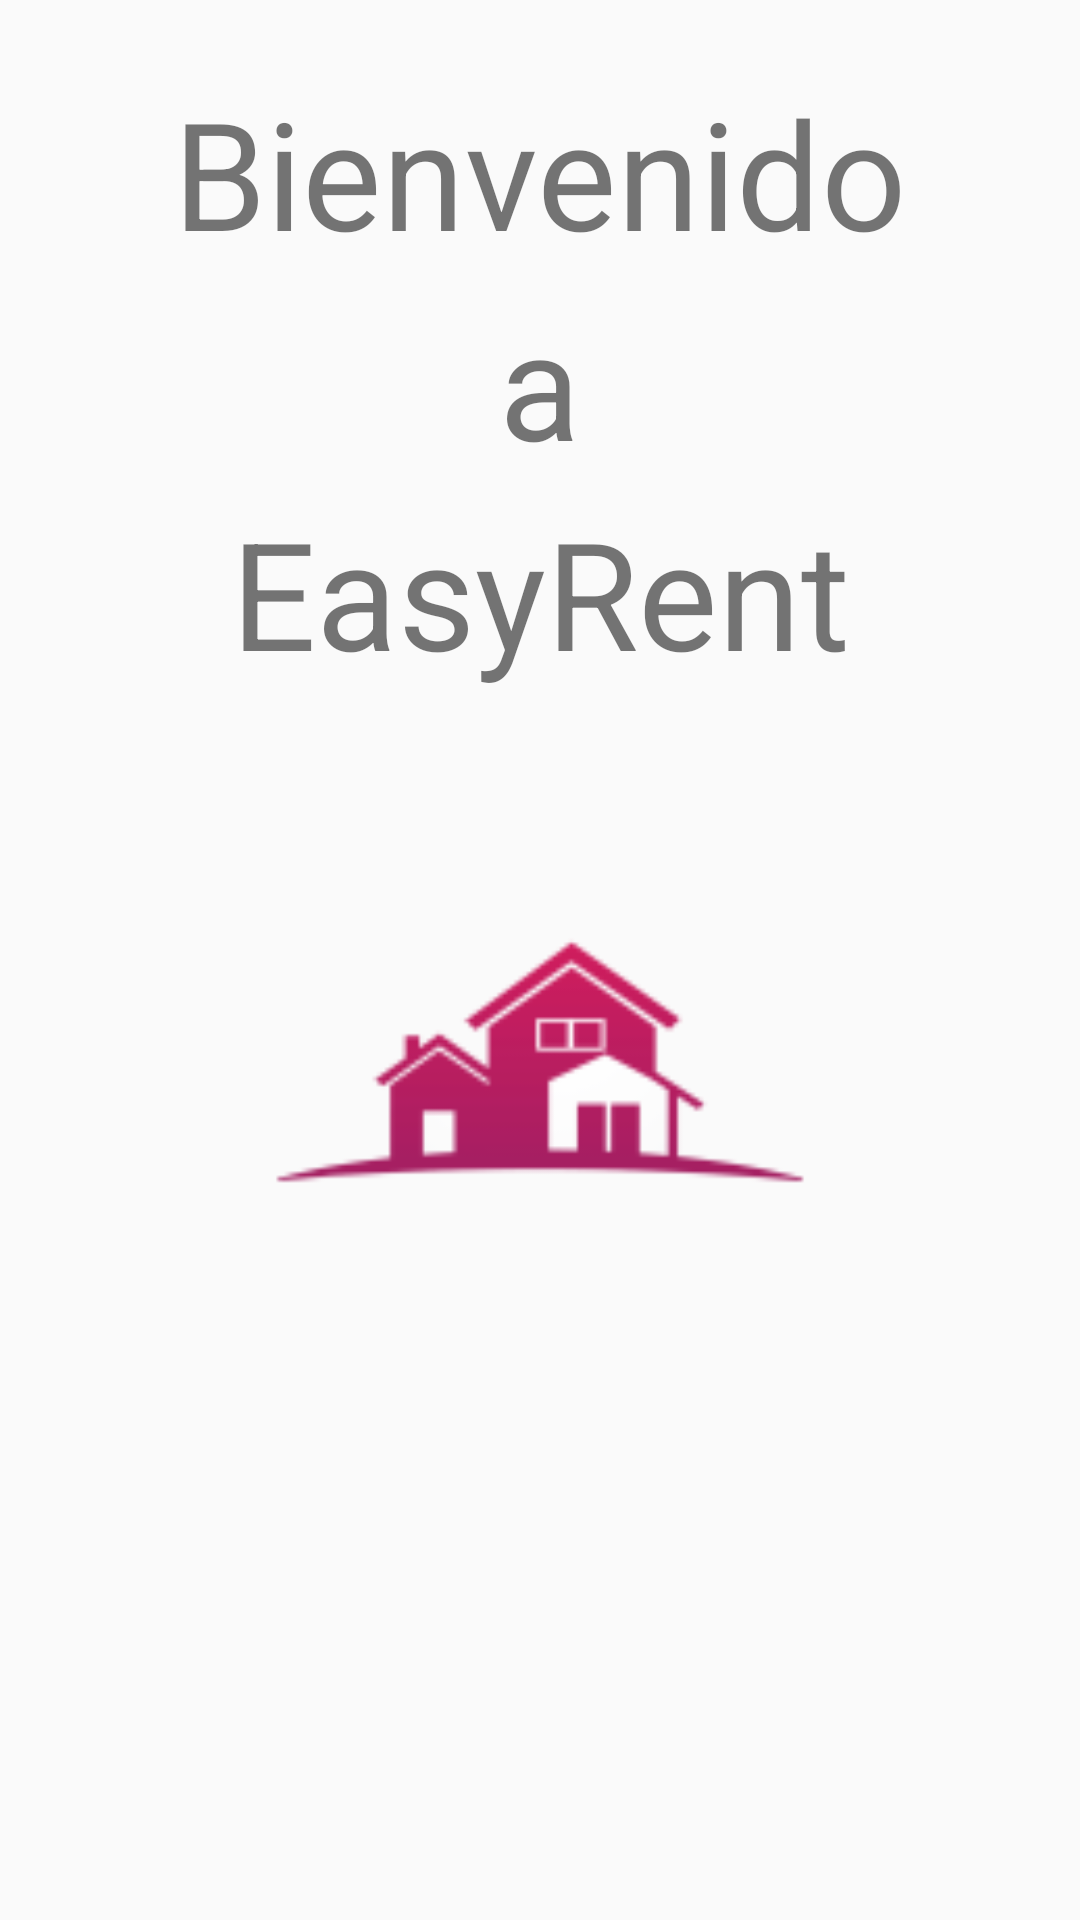

Write the Android layout XML for this screen, with the resource values it uses.
<!-- AndroidManifest.xml: application theme AppTheme -->
<!-- res/layout/content_menu_principal.xml -->
<?xml version="1.0" encoding="utf-8"?>
<RelativeLayout xmlns:android="http://schemas.android.com/apk/res/android"
    xmlns:app="http://schemas.android.com/apk/res-auto"
    xmlns:tools="http://schemas.android.com/tools"
    android:layout_width="match_parent"
    android:layout_height="match_parent"
    app:layout_behavior="@string/appbar_scrolling_view_behavior"
    tools:context="com.example.frander.alquilersoft.MenuPrincipal"
    tools:showIn="@layout/app_bar_menu_principal"
    android:id="@+id/layoutPrincipal"
    >

    <TextView
        android:id="@+id/textView3"
        android:layout_width="350dp"
        android:layout_height="70dp"
        android:text="Bienvenido"
        android:textSize="50dp"
        android:textAlignment="center"
        tools:layout_editor_absoluteX="158dp"
        tools:layout_editor_absoluteY="98dp"
        android:layout_alignParentTop="true"
        android:layout_centerHorizontal="true"
        android:layout_marginTop="24dp" />

    <TextView
        android:id="@+id/textView4"
        android:layout_width="350dp"
        android:layout_height="70dp"
        android:textSize="50dp"
        android:textAlignment="center"
        android:text="a"
        android:layout_below="@+id/textView3"
        android:layout_alignLeft="@+id/textView3"
        android:layout_alignStart="@+id/textView3" />

    <TextView
        android:id="@+id/textView5"
        android:layout_width="350dp"
        android:layout_height="70dp"
        android:textSize="50dp"
        android:textAlignment="center"
        android:text="EasyRent"
        android:layout_below="@+id/textView4"
        android:layout_alignLeft="@+id/textView4"
        android:layout_alignStart="@+id/textView4" />

    <ImageView
        android:id="@+id/imageView3"
        android:layout_width="350dp"
        android:layout_height="200dp"
        app:srcCompat="@mipmap/ic_logo"
        android:layout_below="@+id/textView5"
        android:layout_alignLeft="@+id/textView5"
        android:layout_alignStart="@+id/textView5"
        android:layout_marginTop="18dp" />

</RelativeLayout>
<!-- res/layout/app_bar_menu_principal.xml (included above) -->
<?xml version="1.0" encoding="utf-8"?>
<android.support.design.widget.CoordinatorLayout xmlns:android="http://schemas.android.com/apk/res/android"
    xmlns:app="http://schemas.android.com/apk/res-auto"
    xmlns:tools="http://schemas.android.com/tools"
    android:layout_width="match_parent"
    android:layout_height="match_parent"
    tools:context="com.example.frander.alquilersoft.MenuPrincipal">

    <android.support.design.widget.AppBarLayout
        android:layout_width="match_parent"
        android:layout_height="wrap_content"
        android:theme="@style/AppTheme.AppBarOverlay">

        <android.support.v7.widget.Toolbar
            android:id="@+id/toolbar"
            android:layout_width="match_parent"
            android:layout_height="?attr/actionBarSize"
            android:background="?attr/colorPrimary"
            app:popupTheme="@style/AppTheme.PopupOverlay" />

    </android.support.design.widget.AppBarLayout>

    <include layout="@layout/content_menu_principal" />



</android.support.design.widget.CoordinatorLayout>
<!-- resources referenced by this layout -->
<resources>
  <!-- mipmap ic_logo: png bitmap (mipmap-hdpi, 1984 bytes) -->
  <style name="AppTheme.AppBarOverlay" parent="ThemeOverlay.AppCompat.Dark.ActionBar" />
  <style name="AppTheme.PopupOverlay" parent="ThemeOverlay.AppCompat.Light" />
  <style name="AppTheme" parent="Theme.AppCompat.Light.DarkActionBar">
          
          <item name="colorPrimary">@color/colorPrimary</item>
          <item name="colorPrimaryDark">@color/colorPrimaryDark</item>
          <item name="colorAccent">@color/colorAccent</item>
      </style>
  <color name="colorPrimary">#bd1c5f</color>
  <color name="colorPrimaryDark">#de2170</color>
  <color name="colorAccent">#bd1c5f</color>
</resources>
